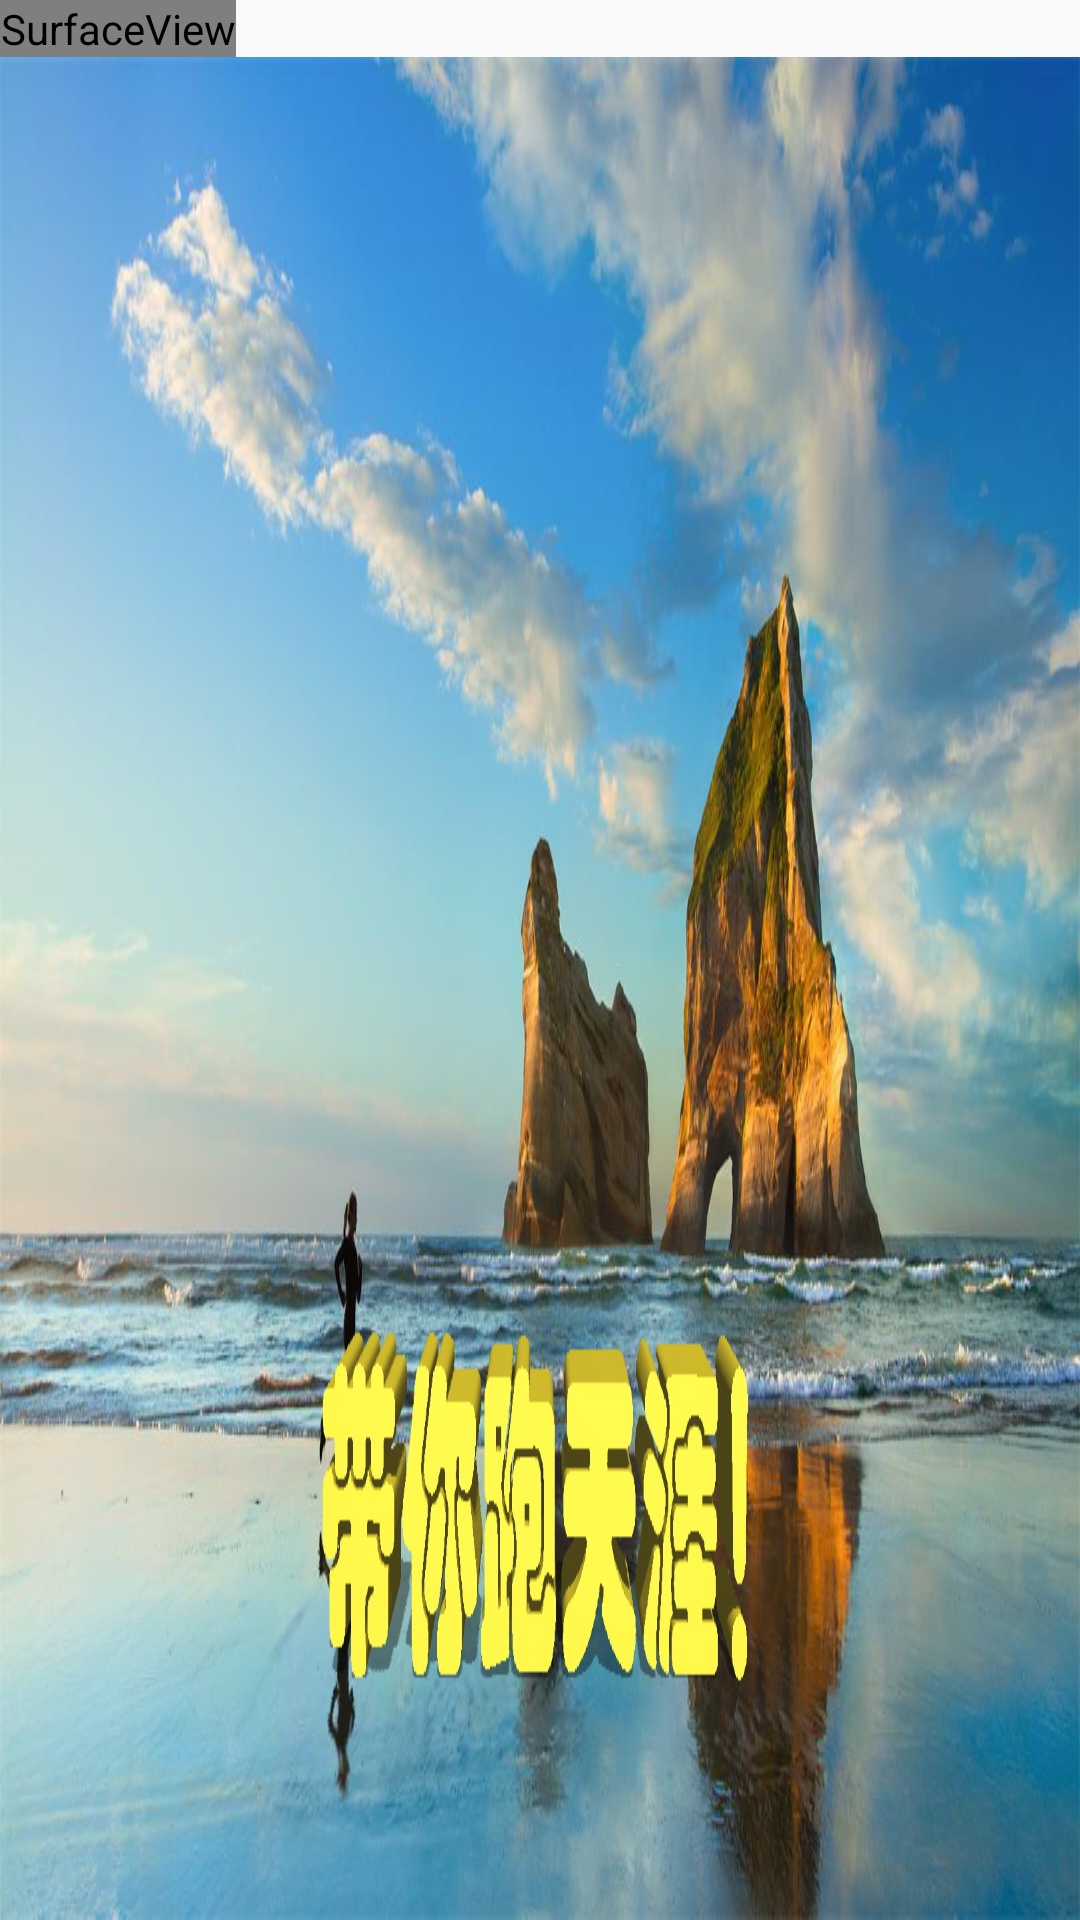

This screen was rendered from an Android layout file. Write that file and the resources it references.
<!-- AndroidManifest.xml: application theme AppTheme -->
<!-- res/layout/activity_main.xml -->
<?xml version="1.0" encoding="utf-8"?>
<LinearLayout xmlns:android="http://schemas.android.com/apk/res/android"
    xmlns:tools="http://schemas.android.com/tools"
    android:layout_width="match_parent"
    android:layout_height="match_parent"
    android:orientation="vertical"
    tools:context=".MainActivity">

    <LinearLayout
        android:orientation="horizontal"
        android:layout_width="match_parent"
        android:layout_height="wrap_content">

        <SurfaceView
            android:id="@+id/mSurfaceView0"
            android:layout_width="wrap_content"
            android:layout_height="wrap_content" />

        <TextView
            style="@style/TextAppearance.AppCompat.Headline"
            android:id="@+id/mTextView"
            android:gravity="center"
            android:layout_width="match_parent"
            android:layout_height="match_parent"
            android:textSize="50sp"
            android:textStyle="bold" />
    </LinearLayout>

    <ImageView
        android:id="@+id/mImageView"
        android:layout_width="wrap_content"
        android:layout_height="wrap_content"
        android:background="@drawable/g32"
        tools:ignore="ContentDescription" />
</LinearLayout>
<!-- resources referenced by this layout -->
<resources>
  <!-- drawable g32: jpg bitmap (drawable, 224096 bytes) -->
  <style name="AppTheme" parent="Theme.AppCompat.Light.NoActionBar">
          
          <item name="colorPrimary">@color/colorPrimary</item>
          <item name="colorPrimaryDark">@color/colorPrimaryDark</item>
          <item name="colorAccent">@color/colorAccent</item>
          <item name="android:windowNoTitle">true</item>//无标题
          <item name="android:windowActionBar">false</item>//无ActionBar
          <item name="android:windowFullscreen">true</item>//全屏即无通知栏
          <item name="android:windowContentOverlay">@null</item>//是否有遮盖
          <item name="android:windowTranslucentStatus">true</item>
      </style>
  <!-- not gathered from this repository: default colours our renderer supplied (Android Studio template values) -->
  <color name="colorPrimary">#FF6200EE</color>
  <color name="colorPrimaryDark">#FF3700B3</color>
  <color name="colorAccent">#FF03DAC5</color>
</resources>
